Labelled photos from "processed_data", an image-classification folder in syedowaisi/elpv-pred. The possible labels are: functional, mild, moderate, severe.

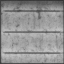
Label: moderate

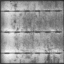
Label: functional

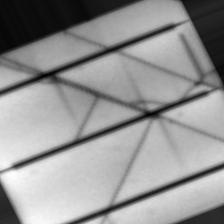
Label: severe

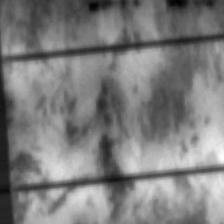
Label: mild

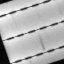
Label: moderate

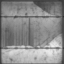
Label: severe
